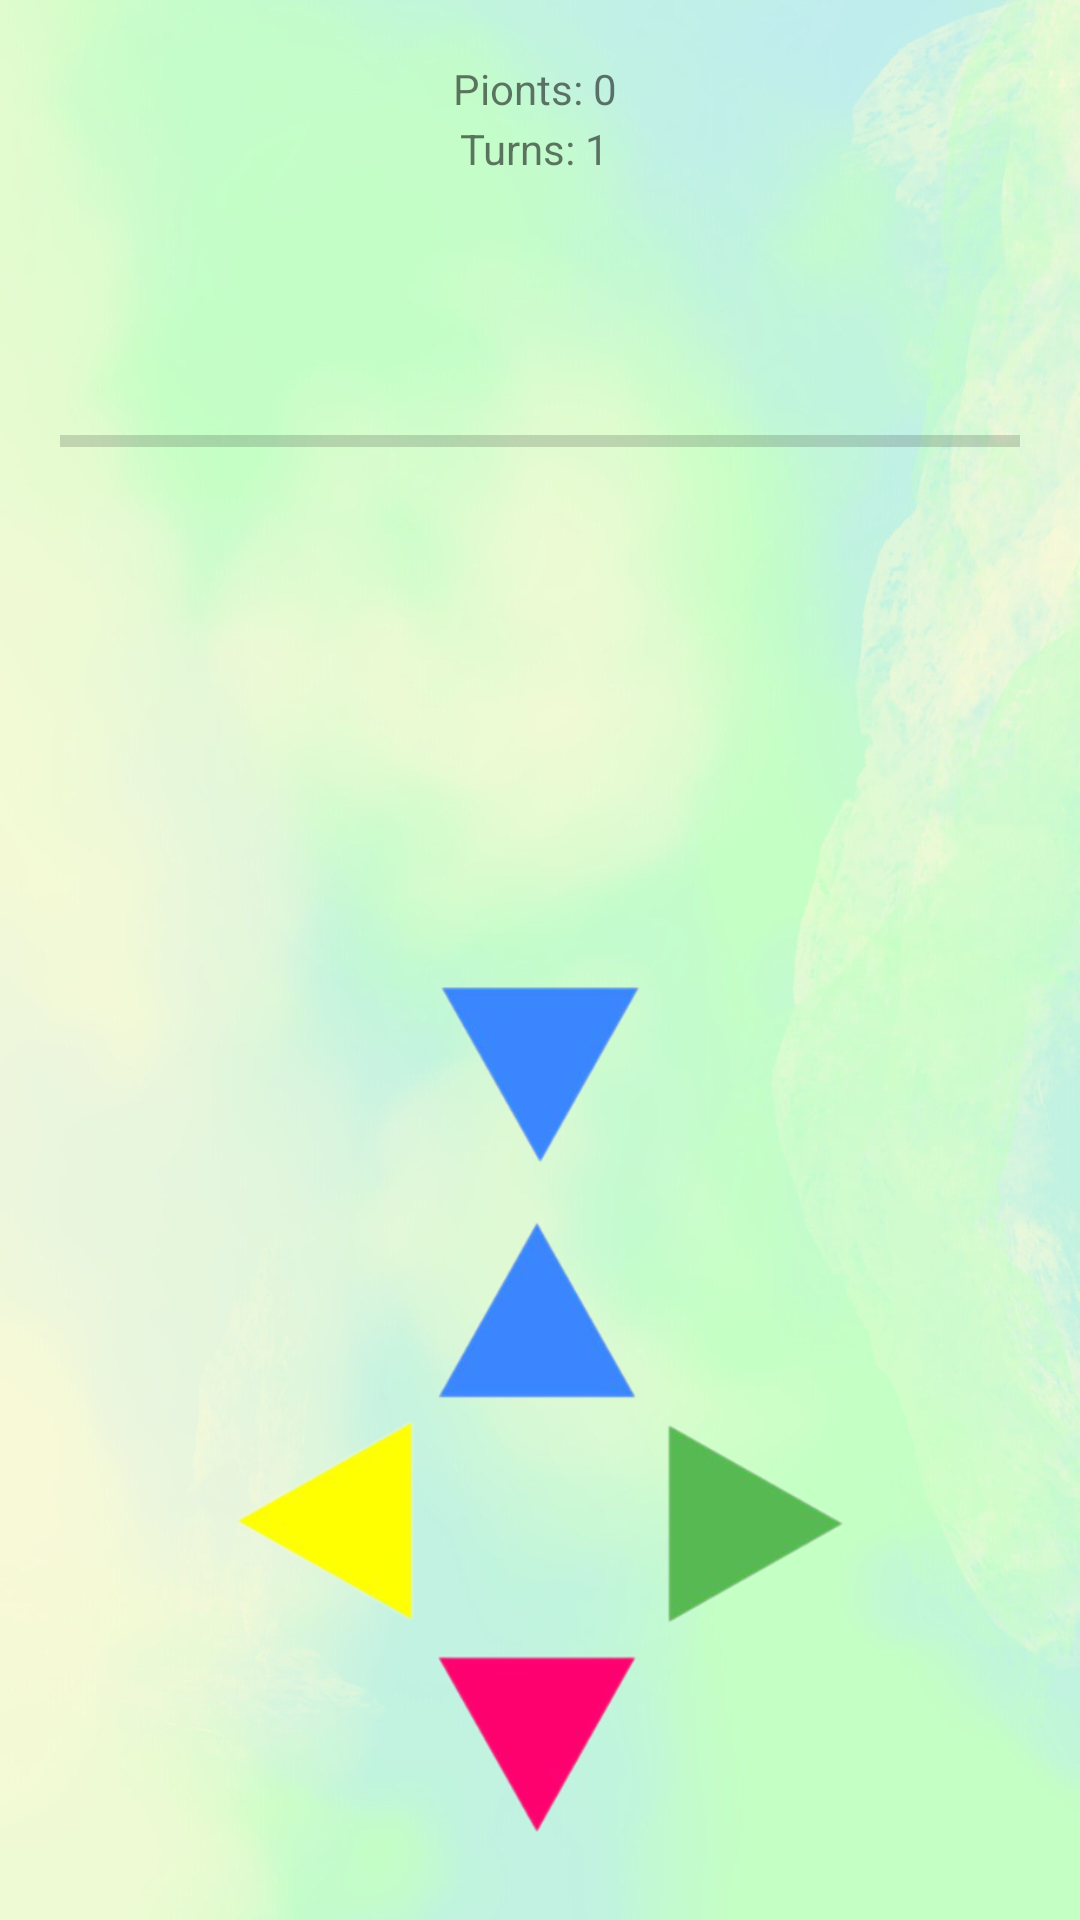

Write the Android layout XML for this screen, with the resource values it uses.
<!-- AndroidManifest.xml: application theme Theme.Menuapp -->
<!-- res/layout/activity_easy.xml -->
<?xml version="1.0" encoding="utf-8"?>
<RelativeLayout xmlns:android="http://schemas.android.com/apk/res/android"
    xmlns:app="http://schemas.android.com/apk/res-auto"
    xmlns:tools="http://schemas.android.com/tools"
    android:layout_width="match_parent"
    android:layout_height="match_parent"
    android:background="@drawable/bg"
    android:padding="20dp"
    tools:context=".Easy">

    <TextView
        android:id="@+id/tv_points"
        android:layout_width="wrap_content"
        android:layout_height="wrap_content"

        android:layout_alignParentTop="true"
        android:layout_centerHorizontal="true"
        android:text="Pionts: 0 " />

    <TextView
        android:id="@+id/tv_turns"
        android:layout_width="wrap_content"
        android:layout_height="wrap_content"
        android:layout_centerHorizontal="true"

        android:layout_marginTop="60px"
        android:text="Turns: 1 " />

    <ProgressBar
        android:id="@+id/progressBar"

        style="?android:attr/progressBarStyleHorizontal"
        android:layout_width="match_parent"
        android:layout_height="wrap_content"
        android:layout_below="@+id/tv_points"

        android:layout_centerHorizontal="true"
        android:layout_marginTop="100dp" />

    <include
        layout="@layout/layout_easy"
        android:layout_width="match_parent"
        android:layout_height="match_parent"
        android:layout_below="@id/progressBar"
        android:layout_alignParentBottom="true"
        android:layout_centerHorizontal="true"
        android:layout_marginTop="1dp" />

</RelativeLayout>
<!-- res/layout/layout_easy.xml (included above) -->
<?xml version="1.0" encoding="utf-8"?>
<LinearLayout xmlns:android="http://schemas.android.com/apk/res/android"
    android:orientation="vertical"
    android:layout_width="match_parent"
    android:layout_height="match_parent">

    <ImageView
        android:id="@+id/iv_arrow"
        android:layout_width="match_parent"
        android:layout_height="match_parent"
        android:scaleType="centerInside"
        android:src="@drawable/blue"
        android:layout_weight="1"/>

    <ImageView
        android:id="@+id/iv_button"
        android:layout_width="match_parent"
        android:layout_height="match_parent"
        android:scaleType="centerInside"
        android:src="@drawable/button_blue"
        android:layout_weight="1"/>


</LinearLayout>
<!-- resources referenced by this layout -->
<resources>
  <!-- drawable bg: jpg bitmap (drawable, 108240 bytes) -->
  <!-- drawable blue: png bitmap (drawable, 23697 bytes) -->
  <!-- drawable button_blue: png bitmap (drawable, 64832 bytes) -->
  <style name="Theme.Menuapp" parent="Base.Theme.Menuapp" />
  <style name="Base.Theme.Menuapp" parent="Theme.AppCompat.Light.DarkActionBar">
          
          
      </style>
</resources>
